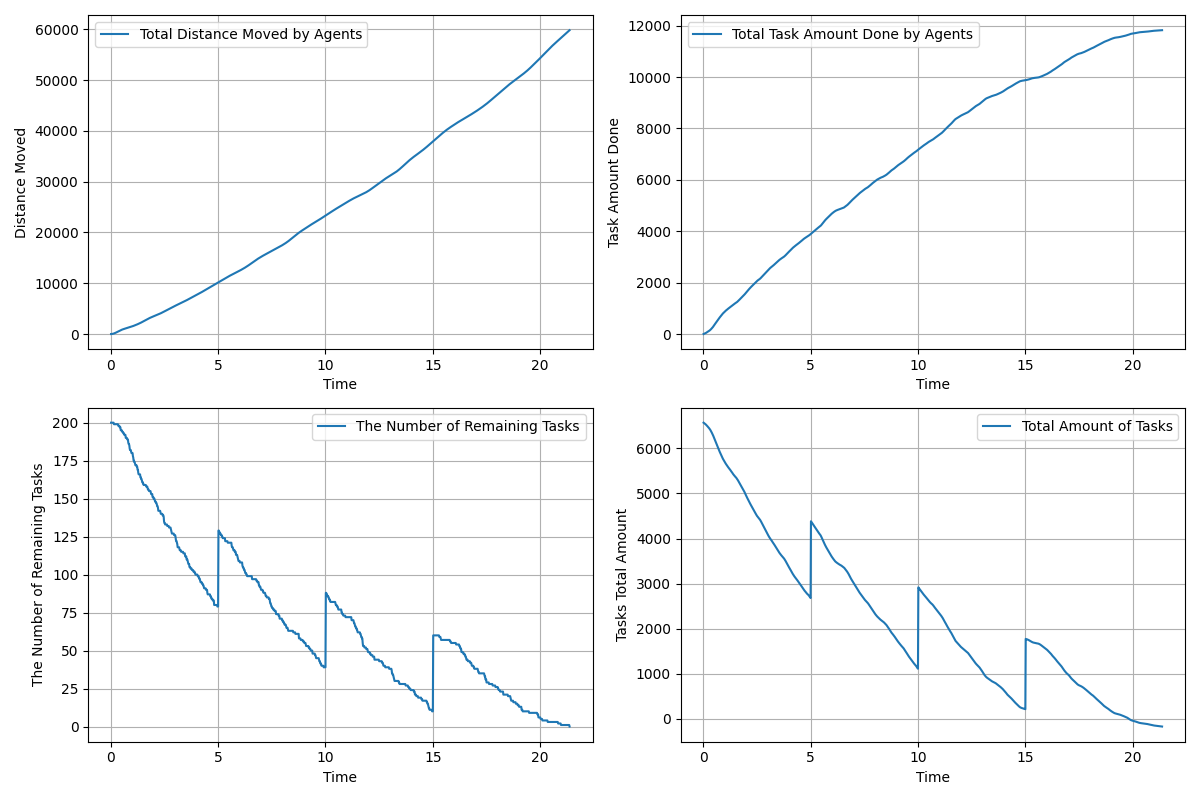

Source data for this figure (header and first rows):
time, agents_total_distance_moved, agents_total_task_amount_done, remaining_tasks, tasks_total_amount_left
0.01667, 3.0, 0.0, 200, 6567
0.03333, 7.249, 6.0, 200, 6561
0.05, 14.12, 12.0, 200, 6555
0.06667, 23.54, 18.0, 200, 6549
0.08333, 35.75, 25.0, 200, 6542
0.1, 50.69, 31.0, 200, 6536
0.1167, 68.45, 38.0, 200, 6529
0.1333, 88.85, 46.0, 200, 6521
0.15, 111.9, 55.0, 199, 6512
0.1667, 137.4, 63.0, 199, 6504
0.1833, 165.3, 72.0, 199, 6495
0.2, 195.4, 81.0, 199, 6486
0.2167, 227.4, 90.0, 199, 6477
0.2333, 261.2, 99.0, 199, 6468
0.25, 296.5, 108.0, 199, 6459
0.2667, 332.9, 117.0, 199, 6450
0.2833, 370.4, 128.0, 199, 6439
0.3, 408.4, 139.0, 199, 6428
0.3167, 447, 151.0, 199, 6416
0.3333, 485.7, 163.0, 199, 6404
0.35, 524.1, 177.0, 198, 6390
0.3667, 561.9, 191.0, 198, 6376
0.3833, 598.7, 206.0, 198, 6361
0.4, 634.7, 222.0, 198, 6345
0.4167, 669.8, 238.0, 197, 6329
0.4333, 703.8, 254.0, 197, 6313
0.45, 736.5, 271.0, 197, 6296
0.4667, 767.9, 290.0, 195, 6277
0.4833, 797.9, 310.0, 195, 6257
0.5, 826.6, 330.0, 195, 6237
0.5167, 854.2, 350.0, 195, 6217
0.5333, 881.2, 371.0, 194, 6196
0.55, 907.4, 391.0, 194, 6176
0.5667, 932.7, 411.0, 194, 6156
0.5833, 957.2, 431.0, 193, 6136
0.6, 981, 450.0, 193, 6117
0.6167, 1004, 469.0, 193, 6098
0.6333, 1027, 488.0, 192, 6079
0.65, 1049, 507.0, 192, 6060
0.6667, 1072, 527.0, 192, 6040
0.6833, 1093, 547.0, 192, 6020
0.7, 1114, 567.0, 190, 6000
0.7167, 1135, 585.0, 190, 5982
0.7333, 1156, 604.0, 190, 5963
0.75, 1176, 624.0, 190, 5943
0.7667, 1197, 644.0, 189, 5923
0.7833, 1217, 662.0, 189, 5905
0.8, 1238, 680.0, 189, 5887
0.8167, 1259, 698.0, 187, 5869
0.8333, 1279, 717.0, 186, 5850
0.85, 1300, 734.0, 186, 5833
0.8667, 1321, 752.0, 185, 5815
0.8833, 1342, 769.0, 183, 5798
0.9, 1364, 785.0, 182, 5782
0.9167, 1386, 800.0, 182, 5767
0.9333, 1409, 814.0, 182, 5753
0.95, 1433, 829.0, 181, 5738
0.9667, 1458, 843.0, 180, 5724
0.9833, 1483, 857.0, 180, 5710
1, 1509, 870.0, 180, 5697
... 1,222 more rows
